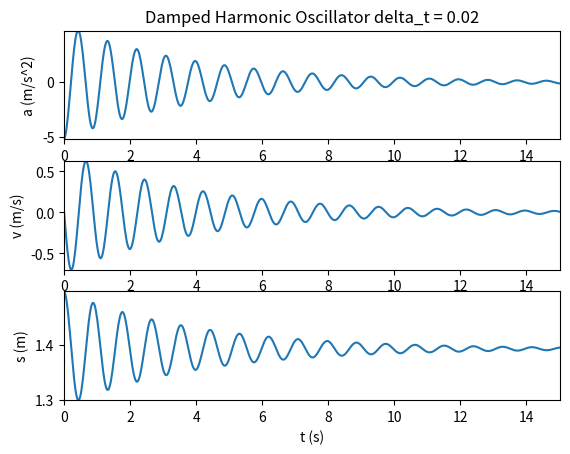

The matplotlib source for this figure:
from math import *
import numpy as np
import matplotlib.pyplot as plt

def myPlot(t,P,x1,x2,xlabel,y1,y2,ylabel,title,filename):
    fig1 = plt.figure()
    plt.xlim(x1,x2)
    plt.ylim(y1, y2)
    plt.xlabel(xlabel)
    plt.ylabel(ylabel)
    plt.title(title)
    plt.plot(t,P)
    plt.savefig(filename)
    plt.show()

def myPlot3x(x,y1,y2,y3,xlabel,y1label,y2label,y3label,title,filename):
    fig1 = plt.figure()
    #ax1 = fig1.add_subplot(3,1,1)
    #ax2 = fig1.add_subplot(3, 1, 2)
    #ax3 = fig1.add_subplot(3, 1, 3)

    ax1 = plt.subplot(311)
    plt.xlim(min(x),max(x))
    plt.ylim(min(y1), max(y1))
    plt.ylabel(y1label)
    plt.title(title)
    plt.plot(x,y1)

    ax2 = plt.subplot(312,sharex=ax1)
    plt.ylim(min(y2), max(y2))
    plt.ylabel(y2label)
    plt.plot(x, y2)

    ax3 = plt.subplot(313,sharex=ax1)
    plt.ylim(min(y3), max(y3))
    plt.xlabel(xlabel)
    plt.ylabel(y3label)
    plt.plot(x, y3)

    plt.savefig(filename)
    plt.show()



#Mod. 3.2 Undamped Harmonic Oscillator
#Problem Parameters
t_0 = 0.0   #seconds
m = 0.2     #kg
g = 9.81    #m/s^2
k = 10.0    #N/m spring const
c = 0.1     #N/m/s damping coefficient
s_1 = 1.0   #meters
s_2 = s_1 + m*g/k   #meters
init_displacement = 0.3     #meters the amount we perturb the system
s_0 = s_2 + init_displacement   #meters this is the starting location of the mass
v_0 = 0.0   #m/s the mass starts from rest

delta_t=0.02    #seconds

f_restore = -k*(s_0-s_2)    #N the force that the spring exerts to return to equiquilibrium
f_damp = -c*v_0          #damping force (always opposite motion
f_net = f_restore + m*g     #N the net force of the spring and the weight
a_0 = f_net/m               #m/s^2 this is the accel due to net force of weight and spring

t = [t_0]
s = [s_0]
v = [v_0]
a = [a_0]

delta_v = 0
delta_s=0
t_max = 15.0 #s how long to run the sim
#epsilon_stop = 1e-2
#epsilon = 1.1*epsilon_stop
counter=0

while t[counter] < t_max:
    counter+=1                              #increment counter (0->1 on first trip through
    t_curr=t[counter-1]+delta_t             #get the current time by adding delta_t
    t.append(t_curr)                        #add this time to the time list
    delta_v = a[counter-1] * delta_t        #calc delta_v based on previous accel
    v.append(v[counter - 1] + delta_v)      #add new v to v list
    delta_s = v[counter] * delta_t          #calc delta_s based on current v
    s.append(s[counter - 1] + delta_s)      #add new s to s list
    f_restore = -k * (s[counter] - s_2)     #N the force that the spring exerts to return to equiquilibrium
    f_damp = -c * v[counter]                #N damping force (always opposite motion
    f_net = f_restore + f_damp + m * g      #N the net force of the spring and the weight
    a.append(f_net/m)                       #add new a to a list



title_base = "Damped Harmonic Oscillator"
title = title_base + " delta_t = " + str(delta_t)
filename = "mod32_damped_oscillator_" + str(delta_t) + "_all.png"
xlabel = "t (s)"
y1label = "a (m/s^2)"
y2label = "v (m/s)"
y3label = "s (m)"

myPlot3x(t,a,v,s,xlabel,y1label,y2label,y3label,title,filename)

"""
title_base = "Damped Harmonic Oscillator"
title = title_base + " delta_t = " + str(delta_t)
filename = "mod32_damped_oscillator_" + str(delta_t) + "_a.png"
xlabel = "t (s)"
ylabel = "a (m/s^2)"
myPlot(t,a,min(t),max(t),xlabel, min(a),max(a),ylabel, title,filename)


filename = "mod32_damped_oscillator_" + str(delta_t) + "_v.png"
ylabel = "v (m/s)"
myPlot(t,v,min(t),max(t),xlabel, min(v),max(v),ylabel, title,filename)

filename = "mod32_damped_oscillator_" + str(delta_t) + "_s.png"
ylabel = "s (m)"
myPlot(t,s,min(t),max(t),xlabel, min(s),max(s),ylabel, title,filename)
"""





